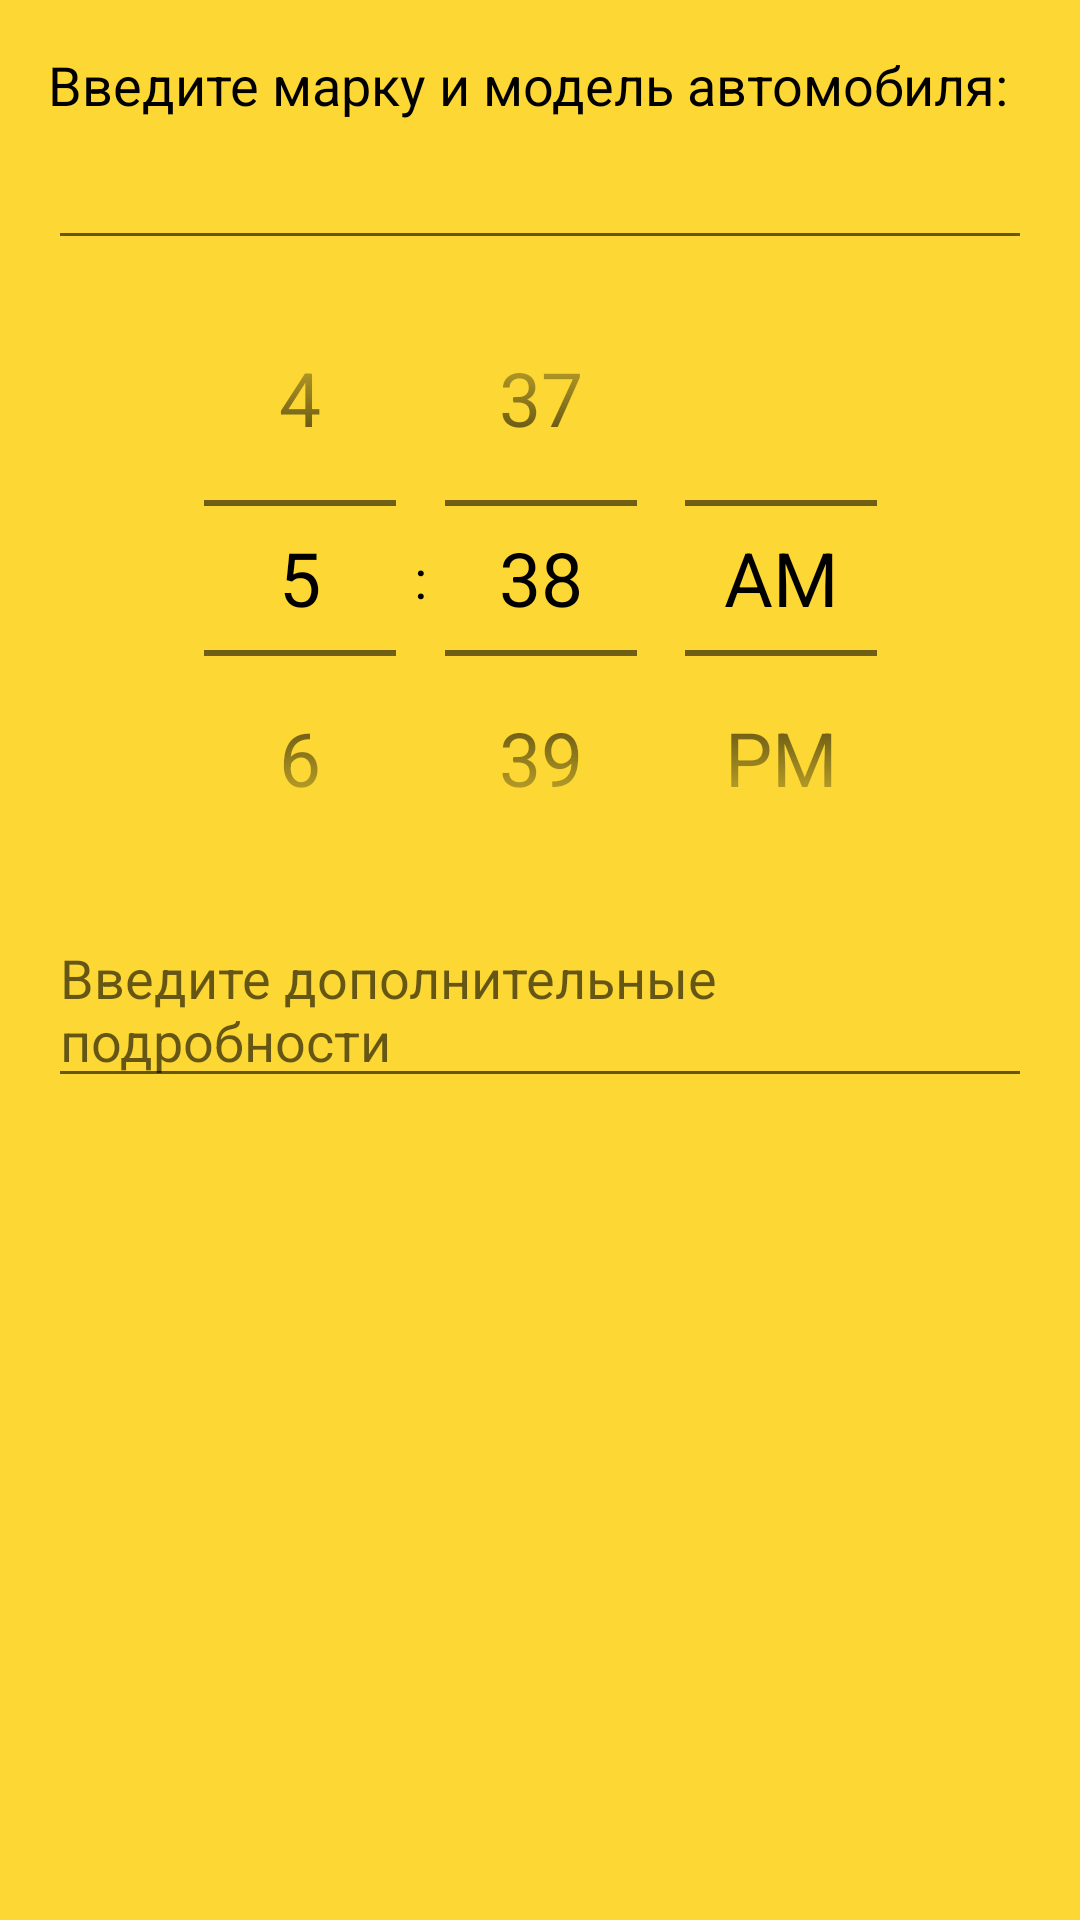

This screen was rendered from an Android layout file. Write that file and the resources it references.
<!-- AndroidManifest.xml: application theme AppTheme -->
<!-- res/layout/screen_car_start.xml -->
<?xml version="1.0" encoding="utf-8"?>
<ScrollView xmlns:android="http://schemas.android.com/apk/res/android"
    xmlns:app="http://schemas.android.com/apk/res-auto"
    android:layout_width="match_parent"
    android:layout_height="match_parent"
    android:background="@color/main_background">

    <androidx.constraintlayout.widget.ConstraintLayout
        android:layout_width="match_parent"
        android:layout_height="wrap_content">

        <TextView
            android:id="@+id/tvMainTextTitle"
            android:layout_width="wrap_content"
            android:layout_height="wrap_content"
            android:layout_marginStart="@dimen/default_screen_offset"
            android:layout_marginTop="@dimen/default_screen_offset"
            android:text="@string/car_main_text_hint"
            app:layout_constraintStart_toStartOf="parent"
            app:layout_constraintTop_toTopOf="parent" />

        <EditText
            android:id="@+id/etMainText"
            android:layout_width="match_parent"
            android:layout_height="wrap_content"
            android:layout_marginStart="@dimen/default_screen_offset"
            android:layout_marginTop="5dp"
            android:layout_marginEnd="@dimen/default_screen_offset"
            app:layout_constraintTop_toBottomOf="@+id/tvMainTextTitle">

        </EditText>

        <TimePicker
            android:id="@+id/timePicker"
            android:layout_width="wrap_content"
            android:layout_height="wrap_content"
            android:timePickerMode="spinner"
            app:layout_constraintEnd_toEndOf="parent"
            app:layout_constraintStart_toStartOf="parent"
            app:layout_constraintTop_toBottomOf="@+id/etMainText" />

        <EditText
            android:id="@+id/etEventDescription"
            android:layout_width="match_parent"
            android:layout_height="wrap_content"
            android:layout_marginStart="@dimen/default_screen_offset"
            android:layout_marginTop="5dp"
            android:layout_marginEnd="@dimen/default_screen_offset"
            android:hint="@string/description_hint"
            app:layout_constraintTop_toBottomOf="@+id/timePicker" />

    </androidx.constraintlayout.widget.ConstraintLayout>
</ScrollView>
<!-- resources referenced by this layout -->
<resources>
  <color name="main_background">#FDD835</color>
  <dimen name="default_screen_offset">16dp</dimen>
  <string name="car_main_text_hint">Введите марку и модель автомобиля:</string>
  <string name="description_hint">Введите дополнительные подробности</string>
  <style name="AppTheme" parent="Theme.AppCompat.Light.DarkActionBar">
          
          <item name="colorPrimary">@color/colorPrimary</item>
          <item name="colorPrimaryDark">@color/colorPrimaryDark</item>
          <item name="colorAccent">@color/default_button_color</item>
          <item name="android:buttonStyle">@style/ButtonText</item>
          <item name="android:editTextStyle">@style/EditText</item>
          <item name="android:textViewStyle">@style/TextView</item>
          <item name="android:timePickerDialogTheme">@style/AlertDialogCustom</item>
          <item name="android:datePickerDialogTheme">@style/AlertDialogCustom</item>
          <item name="android:alertDialogTheme">@style/AlertDialogCustom</item>
      </style>
  <color name="colorPrimary">#FDD835</color>
  <color name="colorPrimaryDark">#311B92</color>
  <color name="default_button_color">#01579B</color>
  <style name="ButtonText" parent="@android:style/Widget.Button">
          <item name="android:textColor">@color/white</item>
          <item name="android:padding">10dp</item>
          <item name="android:textSize">25sp</item>
          <item name="android:background">@drawable/background_button_ripple</item>
      </style>
  <style name="EditText" parent="@android:style/Widget.EditText">
          <item name="android:textColor">@color/black</item>
          <item name="android:layout_marginStart">@dimen/default_screen_offset</item>
          <item name="android:layout_marginEnd">@dimen/default_screen_offset</item>
          <item name="android:textSize">25sp</item>
      </style>
  <style name="TextView" parent="@android:style/Widget.TextView">
          <item name="android:textColor">@color/black</item>
          <item name="android:textSize">18sp</item>
      </style>
  <style name="AlertDialogCustom" parent="android:Theme.Material.Light.Dialog.Alert">
          <item name="android:colorAccent">@color/default_green</item>
          <item name="android:textColor">@color/colorPrimaryDark</item>
      </style>
  <color name="white">#FFFFFF</color>
  <!-- drawable background_button_ripple (drawable) -->
  <?xml version="1.0" encoding="utf-8"?>
  <ripple xmlns:android="http://schemas.android.com/apk/res/android"
      android:color="@color/colorPrimaryDark">
  
      <item android:id="@android:id/mask">
          <shape android:shape="rectangle">
              <solid android:color="@color/default_button_color" />
              <corners android:radius="12dp" />
          </shape>
      </item>
  
      <item android:drawable="@drawable/background_button_default" />
  </ripple>
  <color name="black">#000000</color>
  <color name="default_green">#43A047</color>
  <!-- drawable background_button_default (drawable) -->
  <?xml version="1.0" encoding="utf-8"?>
  <shape xmlns:android="http://schemas.android.com/apk/res/android"
      android:shape="rectangle">
      
      <solid android:color="@color/default_button_color" />
      <corners android:radius="12dp" />
  </shape>
</resources>
